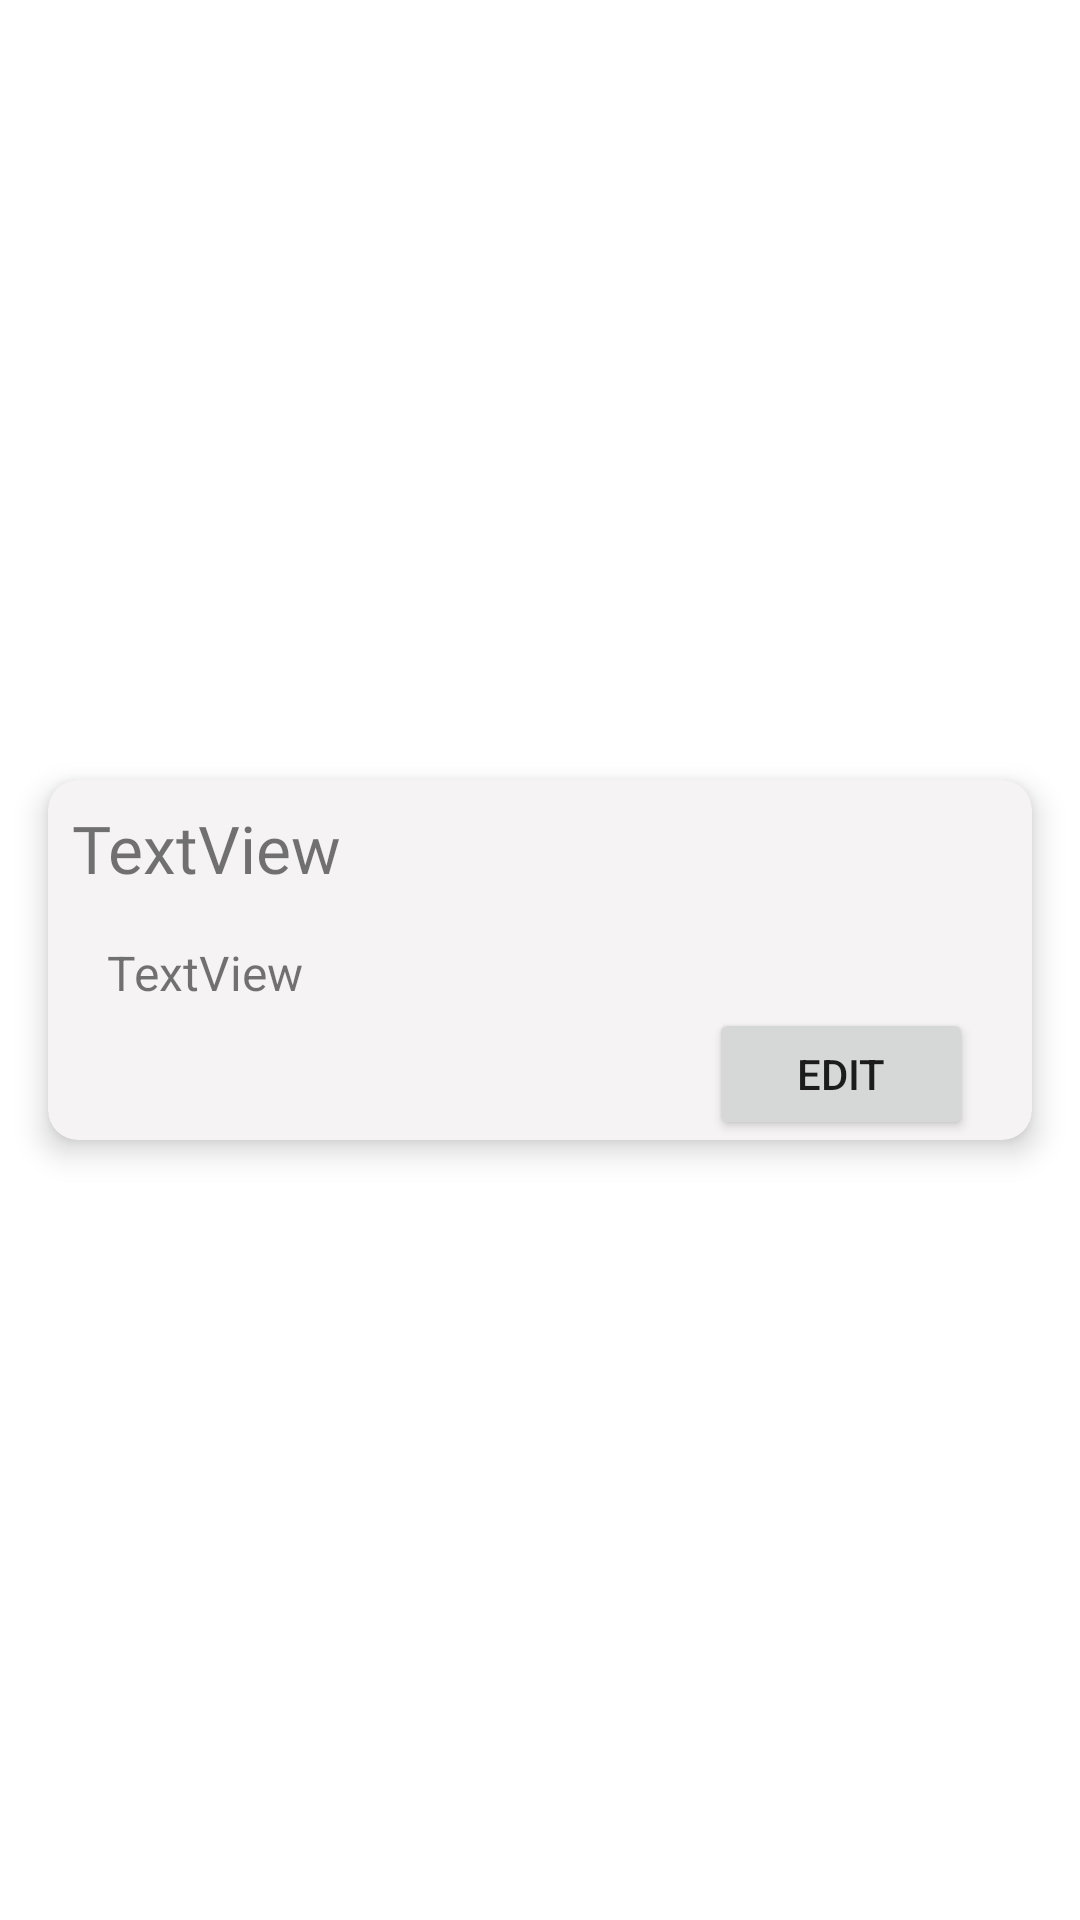

Write the Android layout XML for this screen, with the resource values it uses.
<!-- AndroidManifest.xml: application theme Theme.TeamPlanner -->
<!-- res/layout/recycler_team_view.xml -->
<?xml version="1.0" encoding="utf-8"?>

<androidx.constraintlayout.widget.ConstraintLayout xmlns:android="http://schemas.android.com/apk/res/android"
    xmlns:app="http://schemas.android.com/apk/res-auto"
    xmlns:tools="http://schemas.android.com/tools"
    android:id="@+id/teamCardViewLayout"
    android:layout_width="match_parent"
    android:layout_height="wrap_content">

    <androidx.cardview.widget.CardView
        android:id="@+id/teamCardView"
        android:layout_width="match_parent"
        android:layout_height="wrap_content"
        android:layout_marginStart="16dp"
        android:layout_marginLeft="16dp"
        android:layout_marginTop="8dp"
        android:layout_marginEnd="16dp"
        android:layout_marginRight="16dp"
        android:layout_marginBottom="8dp"
        app:cardBackgroundColor="#F5F3F3"
        app:cardCornerRadius="10dp"
        app:cardElevation="6dp"
        app:layout_constraintBottom_toBottomOf="parent"
        app:layout_constraintEnd_toEndOf="parent"
        app:layout_constraintStart_toStartOf="parent"
        app:layout_constraintTop_toTopOf="parent">

        <androidx.constraintlayout.widget.ConstraintLayout
            android:layout_width="match_parent"
            android:layout_height="match_parent"
            android:minHeight="120dp">

            <Button
                android:id="@+id/editTeamButton"
                android:layout_width="0dp"
                android:layout_height="44dp"
                android:paddingLeft="8dp"
                android:paddingRight="8dp"
                android:text="Edit"
                android:textSize="14dp"
                app:layout_constraintBottom_toBottomOf="parent"
                app:layout_constraintEnd_toStartOf="@+id/guideline11" />

            <androidx.constraintlayout.widget.Guideline
                android:id="@+id/guideline10"
                android:layout_width="wrap_content"
                android:layout_height="wrap_content"
                android:orientation="vertical"
                app:layout_constraintGuide_percent="0.06" />

            <androidx.constraintlayout.widget.Guideline
                android:id="@+id/guideline11"
                android:layout_width="wrap_content"
                android:layout_height="wrap_content"
                android:orientation="vertical"
                app:layout_constraintGuide_percent="0.94" />

            <TextView
                android:id="@+id/teamNameText"
                android:layout_width="0dp"
                android:layout_height="wrap_content"
                android:layout_marginStart="8dp"
                android:layout_marginLeft="8dp"
                android:layout_marginTop="8dp"
                android:layout_marginEnd="8dp"
                android:layout_marginRight="8dp"
                android:fontFamily="@font/squada_one"
                android:text="TextView"
                android:textSize="22dp"
                app:layout_constraintEnd_toEndOf="parent"
                app:layout_constraintStart_toStartOf="parent"
                app:layout_constraintTop_toTopOf="parent" />

            <TextView
                android:id="@+id/sportTypeText"
                android:layout_width="0dp"
                android:layout_height="wrap_content"
                android:layout_marginTop="16dp"
                android:text="TextView"
                android:textSize="16sp"
                app:layout_constraintEnd_toStartOf="@+id/guideline11"
                app:layout_constraintStart_toStartOf="@+id/guideline10"
                app:layout_constraintTop_toBottomOf="@+id/teamNameText" />
        </androidx.constraintlayout.widget.ConstraintLayout>
    </androidx.cardview.widget.CardView>
</androidx.constraintlayout.widget.ConstraintLayout>
<!-- resources referenced by this layout -->
<resources>
  <style name="Theme.TeamPlanner" parent="Theme.MaterialComponents.DayNight.NoActionBar">
          
          <item name="colorPrimary">#0DA3DB</item>
          <item name="colorPrimaryVariant">#505250</item>
          <item name="colorOnPrimary">@color/white</item>
          
          <item name="colorSecondary">@color/teal_200</item>
          <item name="colorSecondaryVariant">@color/teal_700</item>
          <item name="colorOnSecondary">@color/black</item>
          
          <item name="android:statusBarColor" tools:targetApi="l">?attr/colorPrimaryVariant</item>
          
      </style>
  <color name="white">#FFFFFFFF</color>
  <color name="teal_200">#FF03DAC5</color>
  <color name="teal_700">#FF018786</color>
  <color name="black">#FF000000</color>
</resources>
